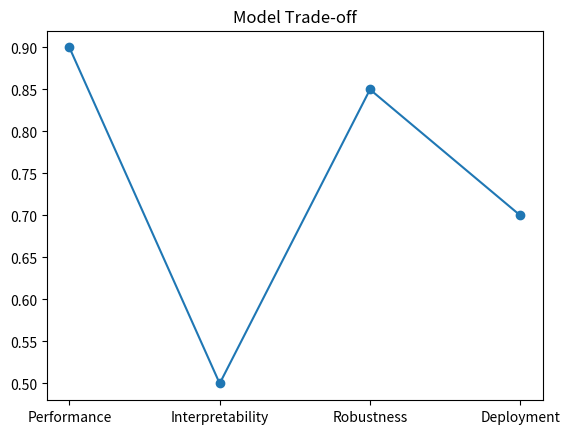

This figure's Python source:
import pandas as pd
import matplotlib.pyplot as plt

data = {"Criteria":["Performance","Interpretability","Robustness","Deployment"],"Score":[0.9,0.5,0.85,0.7]}
df = pd.DataFrame(data)
df.to_csv("RQ7_table.csv", index=False)

plt.plot(df["Criteria"], df["Score"], marker='o')
plt.title("Model Trade-off")
plt.savefig("RQ7_figure.pdf")
plt.show()
